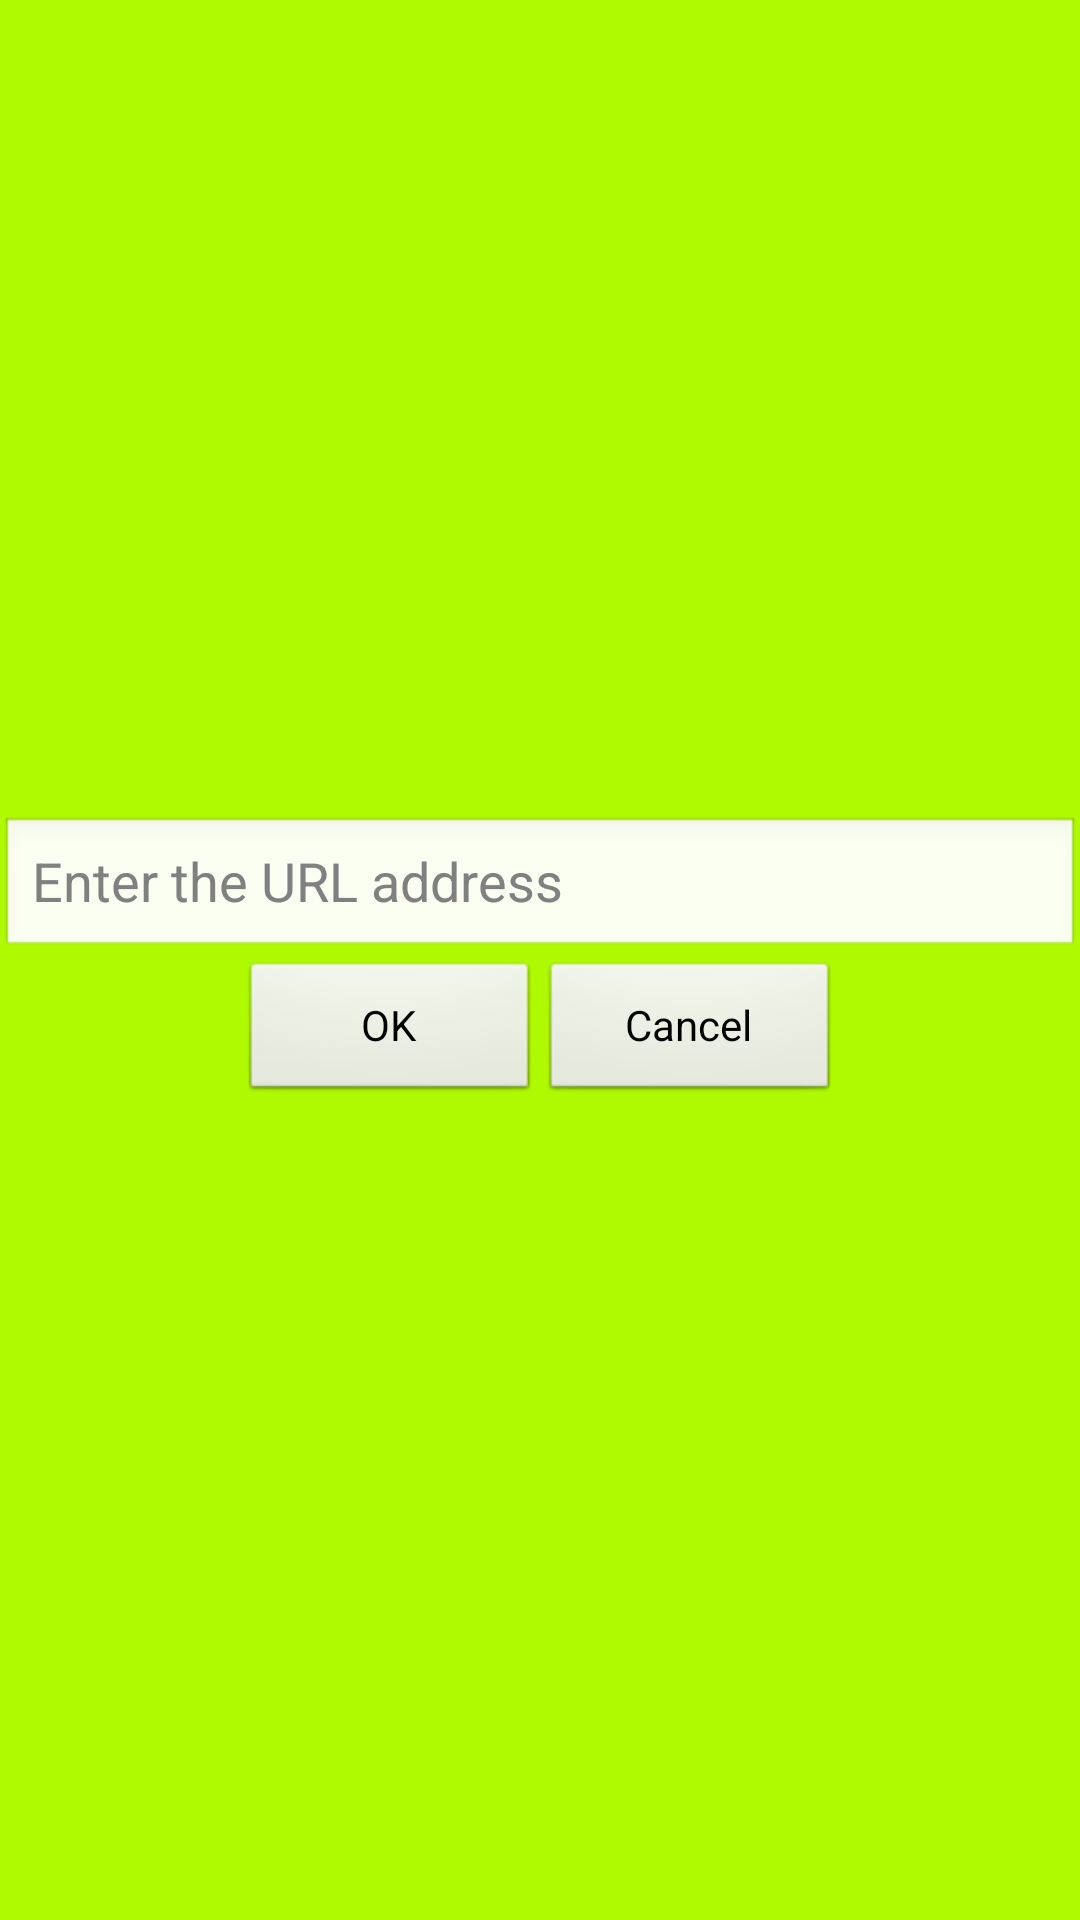

The Android layout XML behind this screen, and the referenced resources:
<!-- AndroidManifest.xml: application theme AppTheme -->
<!-- res/layout/url_dialog.xml -->
<?xml version="1.0" encoding="utf-8"?>
<LinearLayout xmlns:android="http://schemas.android.com/apk/res/android"
    android:orientation="vertical"
    android:layout_width="250dp"
    android:layout_height="150dp"
    android:layout_gravity="center"
    android:gravity="center"
    android:background="#AFFA00"
    android:theme="@style/UrlDialog">

    <EditText
        android:id="@+id/serverUrlEditText"
        android:layout_width="match_parent"
        android:layout_height="wrap_content"
        android:hint="@string/server_url_hint"/>

    <LinearLayout
        android:layout_width="wrap_content"
        android:layout_height="wrap_content"
        android:orientation="horizontal"
        android:layout_gravity="center">
        <Button
            android:id="@+id/okButton"
            android:layout_width="100dp"
            android:layout_height="wrap_content"
            android:text="OK"/>

        <Button
            android:id="@+id/cancelButton"
            android:layout_width="100dp"
            android:layout_height="wrap_content"
            android:text="Cancel"/>
    </LinearLayout>

</LinearLayout>
<!-- resources referenced by this layout -->
<resources>
  <string name="server_url_hint">Enter the URL address</string>
  <style name="UrlDialog" parent="android:style/Theme.Dialog">
          <item name="android:windowNoTitle">true</item>
      </style>
  <style name="AppTheme" parent="Theme.AppCompat.Light.DarkActionBar">
          <item name="android:windowNoTitle">true</item>
      </style>
</resources>
